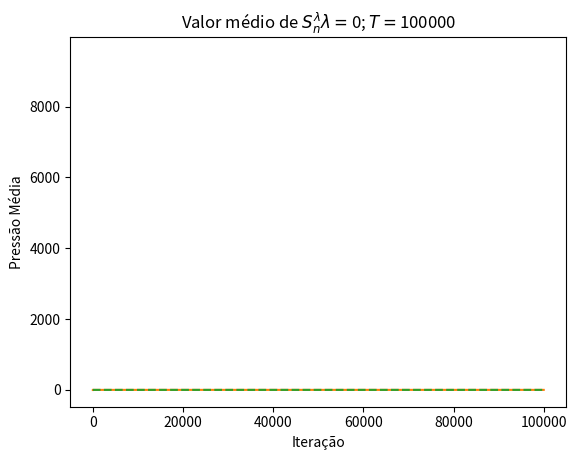

Python code for this plot:
import numpy as np
import random
import matplotlib.pyplot as plt


def sign(x):
	if x > 0:
		return 1
	elif x < 0:
		return -1
	else:
		return 0

def Zn(N):
	return range(-N,N+1)

def Probs(l,z):
	'''
	Returns probabilities that [O = +1, O = -1]
	'''

	denom = np.exp(l*sign(z)) + np.exp(-l*sign(z))
	positive = np.exp(l*sign(z))/denom
	negative = 1-positive
	return [positive,negative]

def ChooseO(probs,z):
	O = random.choices([1,-1],weights=probs)[0]
	return O

def AdvanceSn(N,l,z):
	probs = Probs(l,z)
	o = ChooseO(probs,z)
	Sn = z + o

	if Sn > N:
		Sn = N
	if Sn < -N:
		Sn = -N
	return Sn


l = 0
T = 100000
N = 5
z = 0
hist = [z]
avgs = [z]

for k in range(1,T):
	z = AdvanceSn(N,l,z)
	hist.append(z)
	avg = (k*(avgs[-1])+z)/(k+1)
	avgs.append(avg)


## Histograma dos S^{\lambda}
plt.hist(hist,bins=40)
plt.title("Histograma de "+ r"$S^{\lambda}_n$"+"\n"+r"$\lambda =$" + f"{l}; " + r"$T = $" + f"{T}")
plt.show()

if l == 0:
	## Pressão média 
	plt.plot(range(T),avgs)
	plt.plot(range(T),[0 for k in range(T)], '--')
	plt.xlabel("Iteração")
	plt.ylabel("Pressão Média")
	plt.title("Valor médio de "+r"$S_n^{\lambda}$"+r"$\lambda =$" +f"{l}; " + r"$T = $" + f"{T}")
	plt.show()
